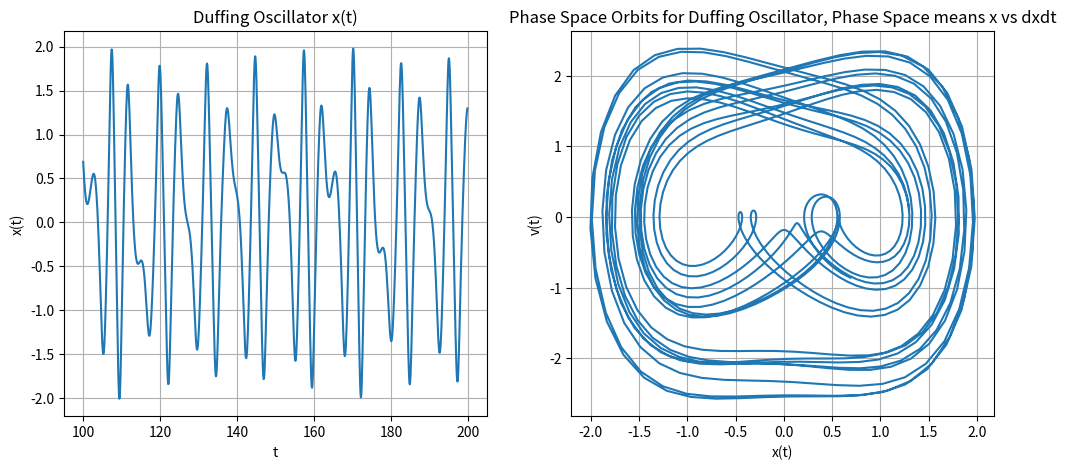

Here is the Python script that generated this plot:
""" From "COMPUTATIONAL PHYSICS" & "COMPUTER PROBLEMS in PHYSICS"
[redacted]
[redacted]
[redacted]
    Please respect copyright & acknowledge our work."""

# rk4Duffing.py solve ODE for Duffing Osc via rk4 & Matplotlib

import numpy as np, matplotlib.pylab as plt
from math import *

tt = np.zeros((2000),float);  yy = np.zeros((2000),float);
vy = np.zeros((2000),float);  y = [0]*(2); rhs = [0]*(2)
#a = 0.5;  b = -0.5;  g = 0.02;  F = 0.0008;   w = 1. # initial values at class
#a = 0.;  b = 1.;  g = 0.04;  F = 0.2;   w = 1. # problem 4 period-three solution
#a = 0;  b = 1.;  g = 0.03;  F = 3;   w = 1.48 # problem 4 period-three solution
a = 0;  b = 1.;  g = 0.01;  F = 0.90;   w = 1. # problem 4 period-three solution
h = 0.1                                     # Time step
i = 0; y[0] = 0.09;  y[1] =  0         # Initial x, velocity

def f(t,y):                                   # RHS function
    rhs[0] = y[1]
    rhs[1] = -2*g*y[1] - a*y[0] - b*y[0]**3 + F*cos(w*t)
    return rhs

def rk4(t, h, N, y):
    k1 = [0]*(N); k2 = [0]*(N);  k3 = [0]*(N);  k4 = [0]*(N)
    fvector = [0]*(N)
    ydumb = [0]*(N)
    fvector = f(t, y)                     # Returns RHS's
    for i in range(0, N):  k1[i] = h*fvector[i]
    for i in range(0, N):  ydumb[i] = y[i] + k1[i]/2.
    fvector = f(t+h/2., ydumb)
    for i in range(0, N):  k2[i] = h*fvector[i]
    for i in range(0, N):  ydumb[i] = y[i] + k2[i]/2.
    fvector = f(t+h/2., ydumb)
    for i in range(0, N):  k3[i] = h*fvector[i]
    for i in range(0, N):  ydumb[i] = y[i] + k3[i]
    fvector = f(t+h, ydumb)
    for i in range(0, N):  k4[i] = h*fvector[i]
    for i in range(0, N):  y[i] = y[i] + (k1[i]+2.*(k2[i]+k3[i])+k4[i])/6.
    return y

for t in np.arange(0,200,h):                      # Time Loop
    tt[i] = t
    y = rk4(t,h,2,y)                         # Call rk4
    yy[i] = y[0]                                         # x(t)
    vy[i] = y[1]                                         # v(t)
    i = i+1

fig, axes = plt.subplots(nrows=1,ncols=2,figsize=(12,5))
axes[0].plot(tt[1000:],yy[1000:])    # 1000 to avoid transients
axes[0].grid()                                            # x(t)
axes[0].set_title('Duffing Oscillator x(t)')
axes[0].set_xlabel('t')
axes[0].set_ylabel('x(t)')
axes[1].plot(yy[1000:],vy[1000:])
axes[1].grid()
axes[1].set_title('Phase Space Orbits for Duffing Oscillator, Phase Space means x vs dxdt')
axes[1].set_xlabel('x(t)')
axes[1].set_ylabel('v(t)')
plt.show()
